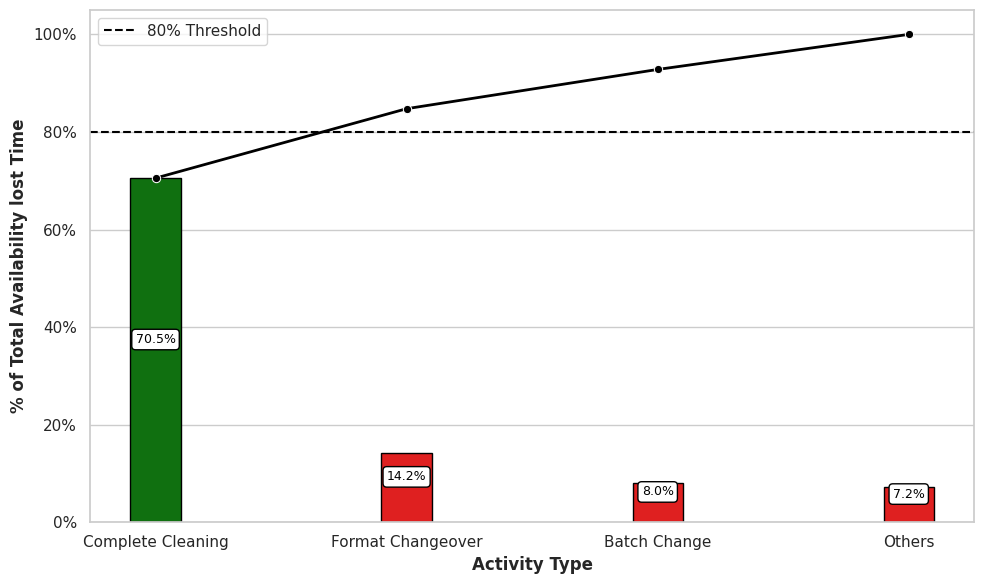

Recreate this plot in Python. (Note: this script raises an exception after producing the figure.)
import matplotlib.pyplot as plt
from matplotlib.ticker import PercentFormatter
import pandas as pd
import seaborn as sns
import os

data={
        "Activity type": ["Complete Cleaning", "Format Changeover", "Batch Change", "Others"],
        "Production Times (h)": [2.3255*24,0.4691*24,0.2653*24,0.2369*24]}

df=pd.DataFrame(data)

# Sort by Production Times
df = df.sort_values(by="Production Times (h)", ascending=False).reset_index(drop=True)
#Percentatge
df["Total Time %"] = df["Production Times (h)"] / df["Production Times (h)"].sum() * 100
# Cumulative %
df["Cumulative %"] = df["Production Times (h)"].cumsum() / df["Production Times (h)"].sum() * 100
print(df)
# Assign colors using list comprehension
colors = ["green" if x <= 80 else "red" for x in df["Cumulative %"]]
# Seaborn theme
sns.set_theme(style="whitegrid")

# Create plot
fig, ax1 = plt.subplots(figsize=(10, 6))

# Bar plot with seaborn colors
bar_width=0.2
barplot = sns.barplot(
    x="Activity type", y="Total Time %", data=df,
    palette=colors, edgecolor='black',width=bar_width, ax=ax1
)
# Line plot for cumulative percentage
sns.lineplot(
    x="Activity type", y="Cumulative %", data=df,
    color="black", marker="o", linewidth=2, ax=ax1
)
ax1.yaxis.set_major_formatter(PercentFormatter())
ax1.set_ylabel("% of Total Availability lost Time", fontsize=12,fontweight='bold')
ax1.set_xlabel("Activity Type", fontsize=12,fontweight='bold')
ax1.tick_params(axis='x', rotation=0)


# Add 80% Pareto line
ax1.axhline(80, color="black", linestyle="--", linewidth=1.5, label="80% Threshold")

# Annotate bars
for p in barplot.patches:
    ax1.annotate(
        f'{p.get_height():.1f}%', 
        (p.get_x() + p.get_width() / 2., p.get_height()/2.),
        ha='center', va='bottom', fontsize=9, color="black", xytext=(0, 3),
        textcoords="offset points",
        bbox=dict(boxstyle="round,pad=0.3", edgecolor="black", facecolor="white")
    )

# Titles and legend
title='Pareto Chart of Available Time Losses'
#plt.title(title, fontsize=14, fontweight="bold")
ax1.legend(loc="best")

plt.tight_layout()
# Make a valid filename by replacing spaces and removing invalid characters
filename = title.replace(" ", "_").replace("/", "_") + ".png"
# Save as PNG
folder = '../Pictures/'
os.makedirs(folder, exist_ok=True)  # creates the folder if it doesn't exist
plt.savefig(folder+filename, dpi=300) 
plt.show()
